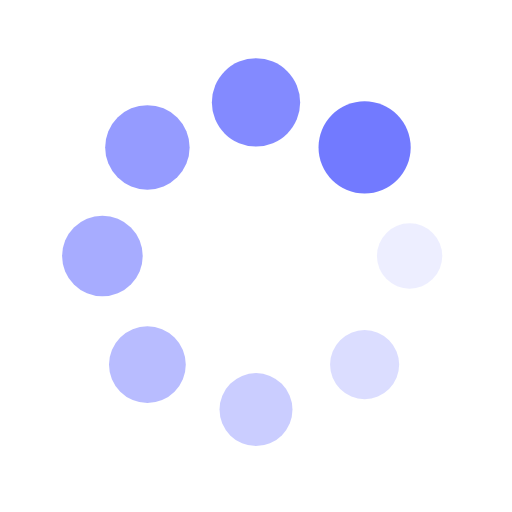
t = 0.00 s
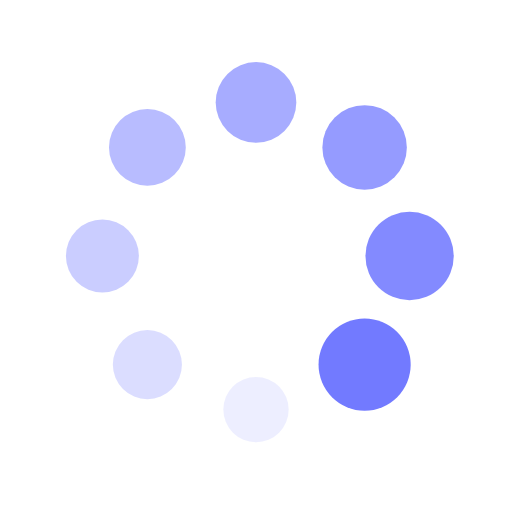
t = 0.25 s
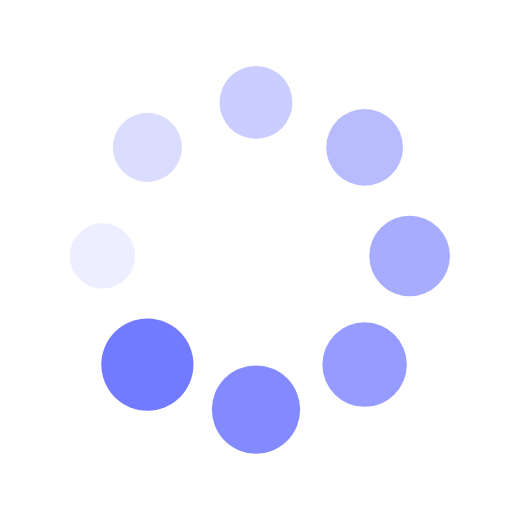
t = 0.50 s
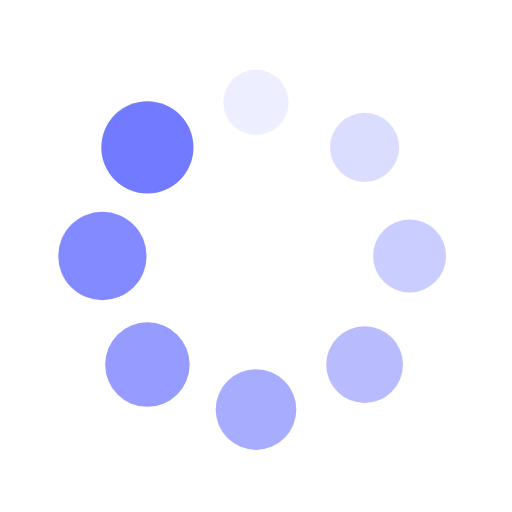
t = 0.75 s

The animated SVG that drew these frames (rendered in a browser with its animation timeline set to each time). Animation: 16 SMIL elements (animate=8,animateTransform=8); one cycle of 1.00 s, repeats indefinitely.

<?xml version="1.0" encoding="utf-8"?>
<svg xmlns="http://www.w3.org/2000/svg" xmlns:xlink="http://www.w3.org/1999/xlink" style="margin: auto; background: none; display: block; --darkreader-inline-bgimage: initial; --darkreader-inline-bgcolor: #181a1b; shape-rendering: auto;" width="97px" height="97px" viewBox="0 0 100 100" preserveAspectRatio="xMidYMid" data-darkreader-inline-bgimage="" data-darkreader-inline-bgcolor="">
<g transform="translate(80,50)">
<g transform="rotate(0)">
<circle cx="0" cy="0" r="6" fill="#727aff" fill-opacity="1" data-darkreader-inline-fill="" style="--darkreader-inline-fill: #69a3ff;">
  <animateTransform attributeName="transform" type="scale" begin="-0.875s" values="1.5 1.5;1 1" keyTimes="0;1" dur="1s" repeatCount="indefinite"></animateTransform>
  <animate attributeName="fill-opacity" keyTimes="0;1" dur="1s" repeatCount="indefinite" values="1;0" begin="-0.875s"></animate>
</circle>
</g>
</g><g transform="translate(71.21320343559643,71.21320343559643)">
<g transform="rotate(45)">
<circle cx="0" cy="0" r="6" fill="#727aff" fill-opacity="0.875" data-darkreader-inline-fill="" style="--darkreader-inline-fill: #69a3ff;">
  <animateTransform attributeName="transform" type="scale" begin="-0.75s" values="1.5 1.5;1 1" keyTimes="0;1" dur="1s" repeatCount="indefinite"></animateTransform>
  <animate attributeName="fill-opacity" keyTimes="0;1" dur="1s" repeatCount="indefinite" values="1;0" begin="-0.75s"></animate>
</circle>
</g>
</g><g transform="translate(50,80)">
<g transform="rotate(90)">
<circle cx="0" cy="0" r="6" fill="#727aff" fill-opacity="0.75" data-darkreader-inline-fill="" style="--darkreader-inline-fill: #69a3ff;">
  <animateTransform attributeName="transform" type="scale" begin="-0.625s" values="1.5 1.5;1 1" keyTimes="0;1" dur="1s" repeatCount="indefinite"></animateTransform>
  <animate attributeName="fill-opacity" keyTimes="0;1" dur="1s" repeatCount="indefinite" values="1;0" begin="-0.625s"></animate>
</circle>
</g>
</g><g transform="translate(28.786796564403577,71.21320343559643)">
<g transform="rotate(135)">
<circle cx="0" cy="0" r="6" fill="#727aff" fill-opacity="0.625" data-darkreader-inline-fill="" style="--darkreader-inline-fill: #69a3ff;">
  <animateTransform attributeName="transform" type="scale" begin="-0.5s" values="1.5 1.5;1 1" keyTimes="0;1" dur="1s" repeatCount="indefinite"></animateTransform>
  <animate attributeName="fill-opacity" keyTimes="0;1" dur="1s" repeatCount="indefinite" values="1;0" begin="-0.5s"></animate>
</circle>
</g>
</g><g transform="translate(20,50.00000000000001)">
<g transform="rotate(180)">
<circle cx="0" cy="0" r="6" fill="#727aff" fill-opacity="0.5" data-darkreader-inline-fill="" style="--darkreader-inline-fill: #69a3ff;">
  <animateTransform attributeName="transform" type="scale" begin="-0.375s" values="1.5 1.5;1 1" keyTimes="0;1" dur="1s" repeatCount="indefinite"></animateTransform>
  <animate attributeName="fill-opacity" keyTimes="0;1" dur="1s" repeatCount="indefinite" values="1;0" begin="-0.375s"></animate>
</circle>
</g>
</g><g transform="translate(28.78679656440357,28.786796564403577)">
<g transform="rotate(225)">
<circle cx="0" cy="0" r="6" fill="#727aff" fill-opacity="0.375" data-darkreader-inline-fill="" style="--darkreader-inline-fill: #69a3ff;">
  <animateTransform attributeName="transform" type="scale" begin="-0.25s" values="1.5 1.5;1 1" keyTimes="0;1" dur="1s" repeatCount="indefinite"></animateTransform>
  <animate attributeName="fill-opacity" keyTimes="0;1" dur="1s" repeatCount="indefinite" values="1;0" begin="-0.25s"></animate>
</circle>
</g>
</g><g transform="translate(49.99999999999999,20)">
<g transform="rotate(270)">
<circle cx="0" cy="0" r="6" fill="#727aff" fill-opacity="0.25" data-darkreader-inline-fill="" style="--darkreader-inline-fill: #69a3ff;">
  <animateTransform attributeName="transform" type="scale" begin="-0.125s" values="1.5 1.5;1 1" keyTimes="0;1" dur="1s" repeatCount="indefinite"></animateTransform>
  <animate attributeName="fill-opacity" keyTimes="0;1" dur="1s" repeatCount="indefinite" values="1;0" begin="-0.125s"></animate>
</circle>
</g>
</g><g transform="translate(71.21320343559643,28.78679656440357)">
<g transform="rotate(315)">
<circle cx="0" cy="0" r="6" fill="#727aff" fill-opacity="0.125" data-darkreader-inline-fill="" style="--darkreader-inline-fill: #69a3ff;">
  <animateTransform attributeName="transform" type="scale" begin="0s" values="1.5 1.5;1 1" keyTimes="0;1" dur="1s" repeatCount="indefinite"></animateTransform>
  <animate attributeName="fill-opacity" keyTimes="0;1" dur="1s" repeatCount="indefinite" values="1;0" begin="0s"></animate>
</circle>
</g>
</g>
<!-- [ldio] generated by https://loading.io/ --></svg>
